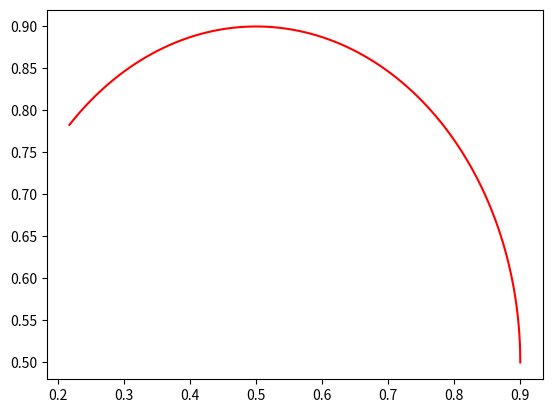

Recreate this plot in Python.
import matplotlib.pyplot as plt
import numpy as np

center = (0.5, 0.5)
radius = 0.4
theta = np.linspace(0, (3 / 4) * np.pi, 200)
x_circle = center[0] + radius * np.cos(theta)
y_circle = center[1] + radius * np.sin(theta)
plt.plot(x_circle, y_circle, color='red', label='Half Circle')
# plt.xlim(1)
# plt.ylim(1)
plt.show()